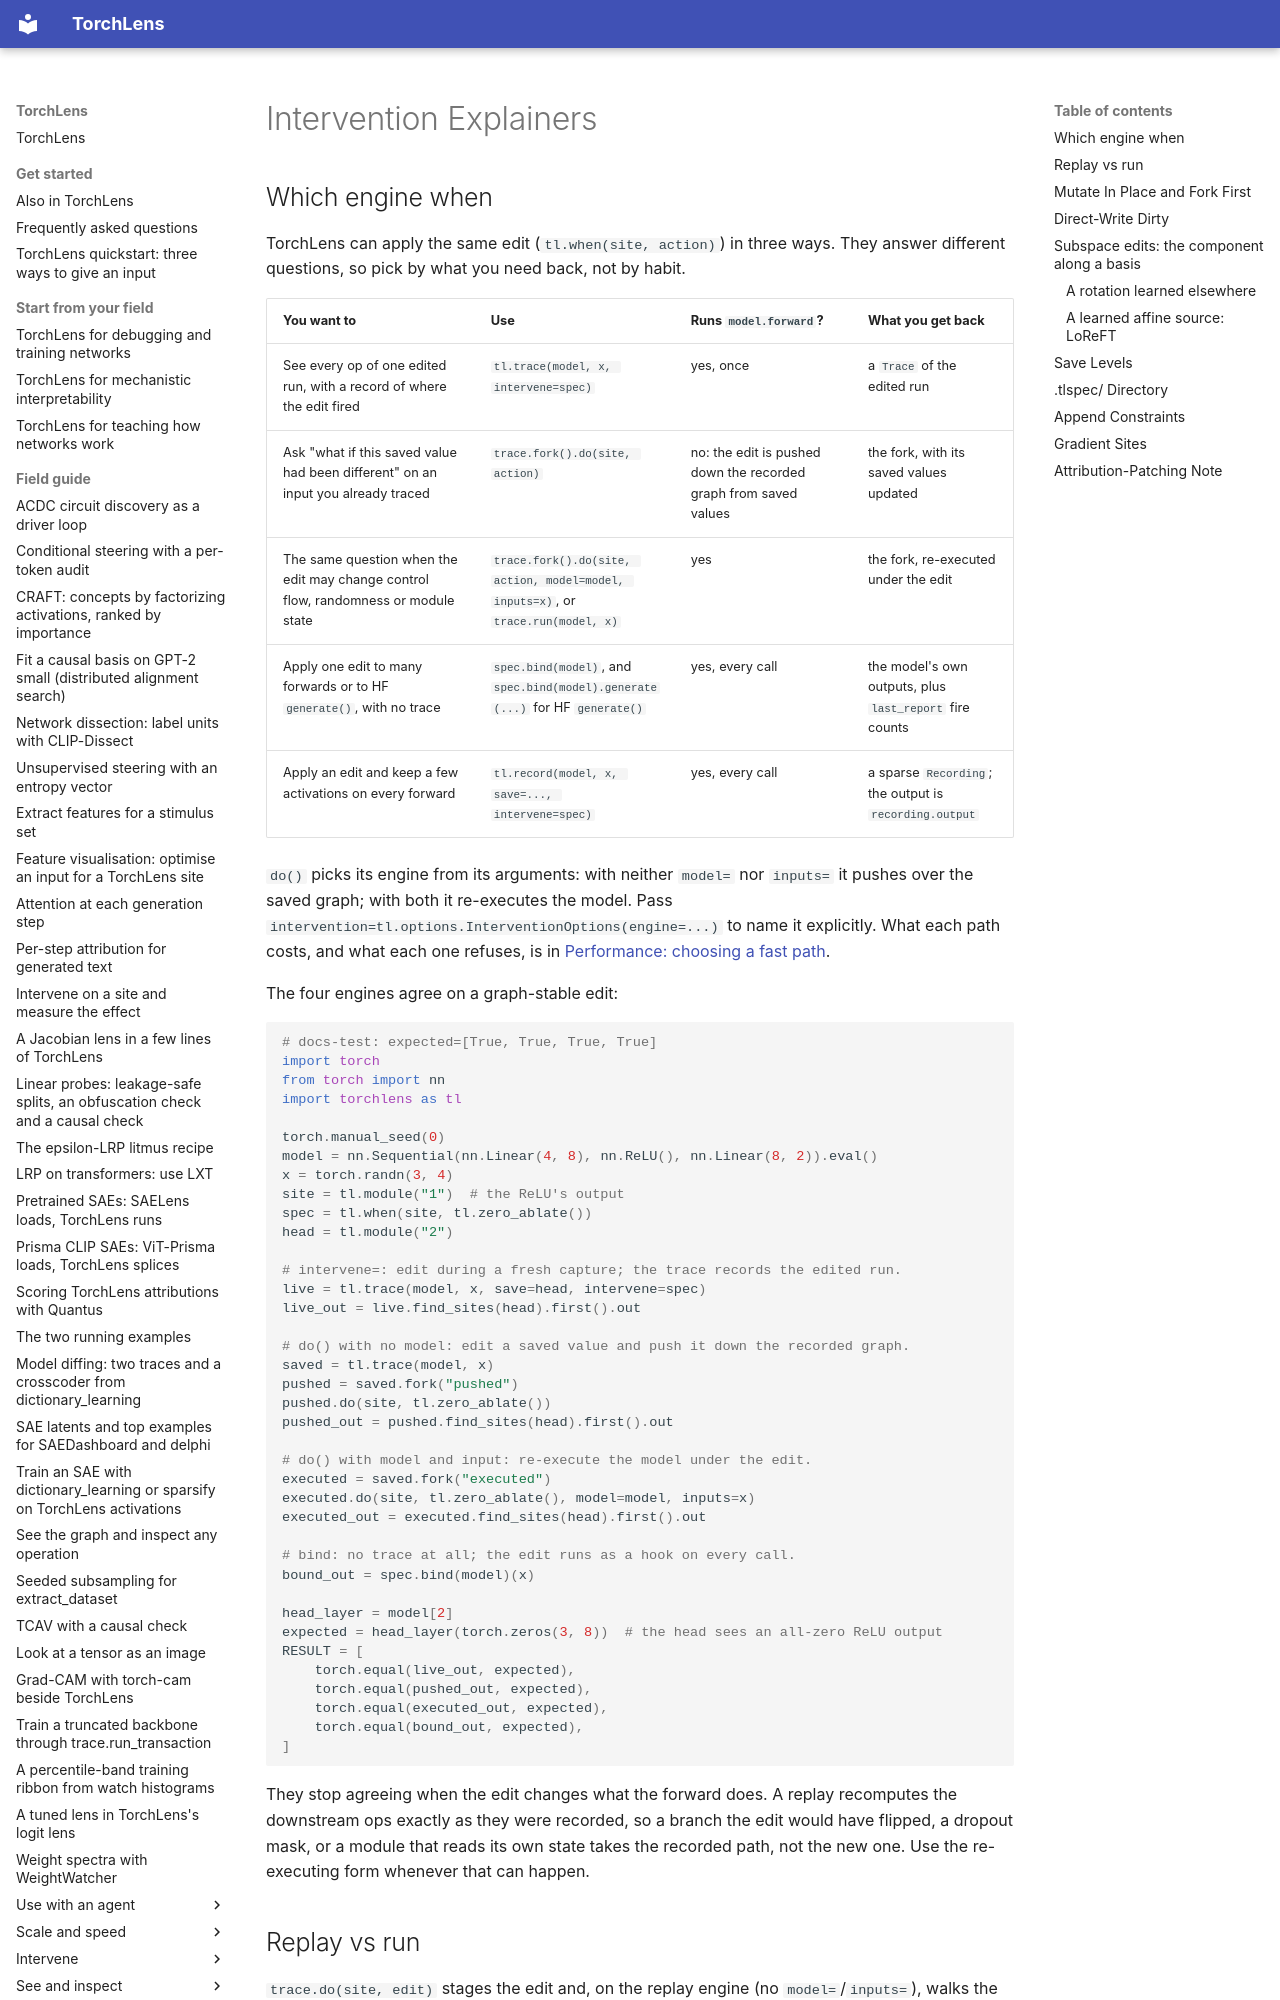

repository: johnmarktaylor91/torchlens · page: intervention_explainers/index.html · generator: mkdocs

# Intervention Explainers

## Which engine when

TorchLens can apply the same edit (`tl.when(site, action)`) in three ways. They answer different
questions, so pick by what you need back, not by habit.

| You want to | Use | Runs `model.forward`? | What you get back |
| --- | --- | --- | --- |
| See every op of one edited run, with a record of where the edit fired | `tl.trace(model, x, intervene=spec)` | yes, once | a `Trace` of the edited run |
| Ask "what if this saved value had been different" on an input you already traced | `trace.fork().do(site, action)` | no: the edit is pushed down the recorded graph from saved values | the fork, with its saved values updated |
| The same question when the edit may change control flow, randomness or module state | `trace.fork().do(site, action, model=model, inputs=x)`, or `trace.run(model, x)` | yes | the fork, re-executed under the edit |
| Apply one edit to many forwards or to HF `generate()`, with no trace | `spec.bind(model)`, and `spec.bind(model).generate(...)` for HF `generate()` | yes, every call | the model's own outputs, plus `last_report` fire counts |
| Apply an edit and keep a few activations on every forward | `tl.record(model, x, save=..., intervene=spec)` | yes, every call | a sparse `Recording`; the output is `recording.output` |

`do()` picks its engine from its arguments: with neither `model=` nor `inputs=` it pushes over the saved
graph; with both it re-executes the model. Pass
`intervention=tl.options.InterventionOptions(engine=...)` to name it explicitly. What each path
costs, and what each one refuses, is in
[Performance: choosing a fast path](guides/fast_paths.md).

The four engines agree on a graph-stable edit:

```python
# docs-test: expected=[True, True, True, True]
import torch
from torch import nn
import torchlens as tl

torch.manual_seed(0)
model = nn.Sequential(nn.Linear(4, 8), nn.ReLU(), nn.Linear(8, 2)).eval()
x = torch.randn(3, 4)
site = tl.module("1")  # the ReLU's output
spec = tl.when(site, tl.zero_ablate())
head = tl.module("2")

# intervene=: edit during a fresh capture; the trace records the edited run.
live = tl.trace(model, x, save=head, intervene=spec)
live_out = live.find_sites(head).first().out

# do() with no model: edit a saved value and push it down the recorded graph.
saved = tl.trace(model, x)
pushed = saved.fork("pushed")
pushed.do(site, tl.zero_ablate())
pushed_out = pushed.find_sites(head).first().out

# do() with model and input: re-execute the model under the edit.
executed = saved.fork("executed")
executed.do(site, tl.zero_ablate(), model=model, inputs=x)
executed_out = executed.find_sites(head).first().out

# bind: no trace at all; the edit runs as a hook on every call.
bound_out = spec.bind(model)(x)

head_layer = model[2]
expected = head_layer(torch.zeros(3, 8))  # the head sees an all-zero ReLU output
RESULT = [
    torch.equal(live_out, expected),
    torch.equal(pushed_out, expected),
    torch.equal(executed_out, expected),
    torch.equal(bound_out, expected),
]
```

They stop agreeing when the edit changes what the forward does. A replay recomputes the downstream
ops exactly as they were recorded, so a branch the edit would have flipped, a dropout mask, or a
module that reads its own state takes the recorded path, not the new one. Use the re-executing
form whenever that can happen.
